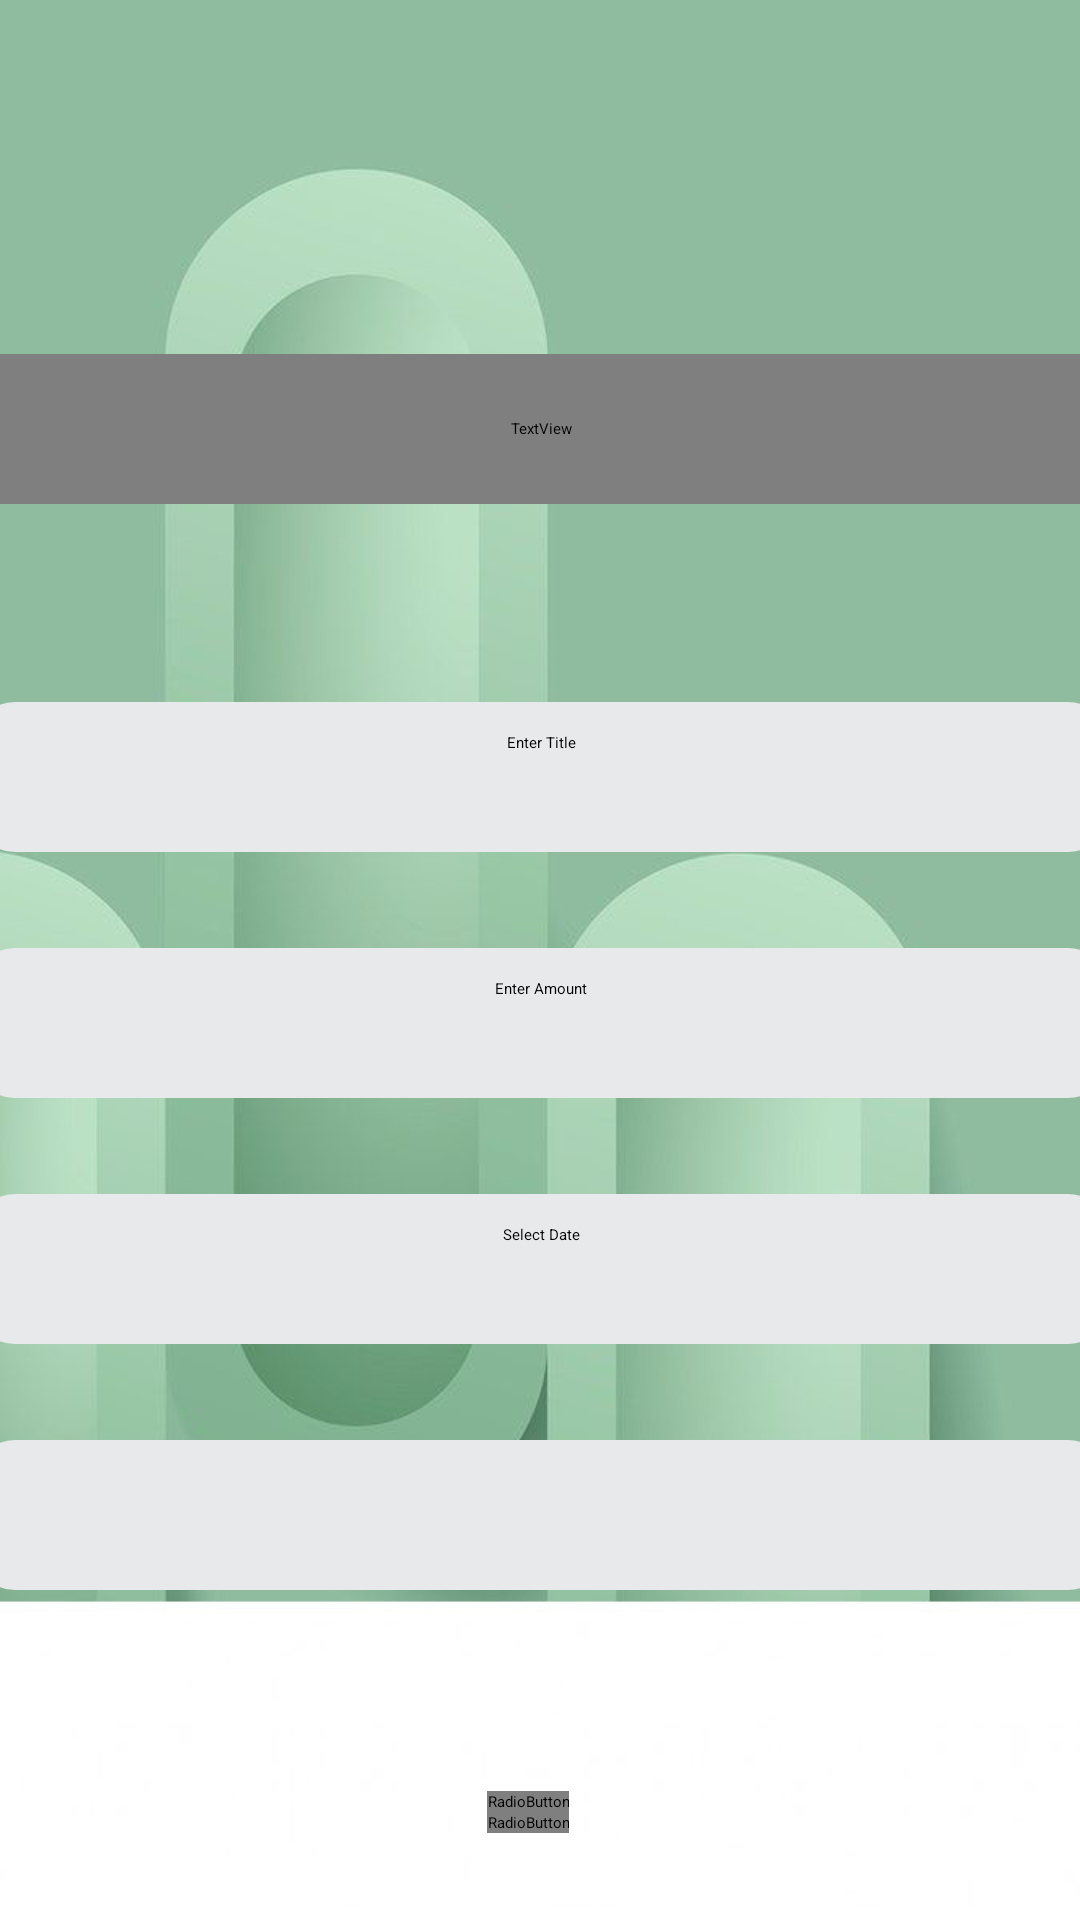

This screen was rendered from an Android layout file. Write that file and the resources it references.
<!-- AndroidManifest.xml: application theme Theme.FinTrack -->
<!-- res/layout/activity_transaction_form.xml -->
<?xml version="1.0" encoding="utf-8"?>
<androidx.constraintlayout.widget.ConstraintLayout xmlns:android="http://schemas.android.com/apk/res/android"
    xmlns:app="http://schemas.android.com/apk/res-auto"
    xmlns:tools="http://schemas.android.com/tools"
    android:id="@+id/main"
    android:layout_width="match_parent"
    android:layout_height="match_parent"
    tools:context=".transactionForm"
    android:background="@drawable/fintrack11">

    <LinearLayout
        android:layout_width="409dp"
        android:layout_height="921dp"
        android:orientation="vertical"
        app:layout_constraintBottom_toBottomOf="parent"
        app:layout_constraintEnd_toEndOf="parent"
        app:layout_constraintHorizontal_bias="0.5"
        app:layout_constraintStart_toStartOf="parent"
        app:layout_constraintTop_toTopOf="parent"
        app:layout_constraintVertical_bias="0.5">

        <TextView
            android:id="@+id/finetrackTV2"
            android:layout_width="251dp"
            android:layout_height="88dp"
            android:fontFamily="@font/agbalumo"
            android:text="@string/finetrackTV"
            android:textAlignment="center"
            android:textColor="@color/white"
            android:textSize="60sp"
            android:translationX="80dp"
            android:translationY="50dp"
            app:layout_constraintBottom_toBottomOf="parent"
            app:layout_constraintEnd_toEndOf="parent"
            app:layout_constraintStart_toStartOf="parent"
            app:layout_constraintTop_toTopOf="parent"
            app:layout_constraintVertical_bias="0.082" />


        <ImageView
            android:id="@+id/imageView2"
            android:layout_width="match_parent"
            android:layout_height="750dp"
            android:translationY="85dp"
            app:srcCompat="@drawable/rectangle3" />

        <ImageView
            android:id="@+id/btnmenu"
            android:layout_width="70dp"
            android:layout_height="70dp"
            android:translationX="10dp"
            android:translationY="-800dp"
            app:srcCompat="@drawable/backicon"/>

        <TextView
            android:id="@+id/tvAddMonthlySalary"
            android:layout_width="match_parent"
            android:layout_height="50sp"
            android:fontFamily="@font/bodoni_moda"
            android:text="@string/tvAddTransaction"
            android:textAlignment="center"
            android:textColor="@color/green"
            android:textSize="28sp"
            android:translationY="-650dp" />

        <EditText
            android:id="@+id/addTitle"
            android:layout_width="match_parent"
            android:layout_height="50dp"
            android:layout_marginStart="16dp"
            android:layout_marginLeft="25dp"
            android:layout_marginTop="16dp"
            android:layout_marginEnd="16dp"
            android:layout_marginRight="25dp"
            android:layout_marginBottom="16dp"
            android:ems="10"
            android:hint="@string/addTitle"
            android:inputType="text"
            android:textAlignment="center"
            android:translationY="-600dp"
            android:background="@drawable/text_edit_bg"
            android:backgroundTint="@color/gray"/>

        <EditText
            android:id="@+id/addAmount"
            android:layout_width="match_parent"
            android:layout_height="50dp"
            android:layout_marginStart="16dp"
            android:layout_marginLeft="25dp"
            android:layout_marginTop="16dp"
            android:layout_marginEnd="16dp"
            android:layout_marginRight="25dp"
            android:layout_marginBottom="16dp"
            android:ems="10"
            android:hint="@string/addAmount"
            android:inputType="text"
            android:textAlignment="center"
            android:translationY="-600dp"
            android:background="@drawable/text_edit_bg"
            android:backgroundTint="@color/gray"/>

        <EditText
            android:id="@+id/addDate"
            android:layout_width="match_parent"
            android:layout_height="50dp"
            android:layout_marginStart="16dp"
            android:layout_marginLeft="25dp"
            android:layout_marginTop="16dp"
            android:layout_marginEnd="16dp"
            android:layout_marginRight="25dp"
            android:layout_marginBottom="16dp"
            android:background="@drawable/text_edit_bg"
            android:backgroundTint="@color/gray"
            android:ems="10"
            android:hint="@string/addDate"
            android:inputType="date"
            android:textAlignment="center"
            android:translationY="-600dp" />

        <Spinner
            android:id="@+id/categorySpinner"
            android:layout_width="match_parent"
            android:layout_height="50dp"
            android:layout_marginStart="16dp"
            android:layout_marginLeft="25dp"
            android:layout_marginTop="16dp"
            android:layout_marginEnd="16dp"
            android:layout_marginRight="25dp"
            android:layout_marginBottom="16dp"
            android:translationY="-600dp"
            android:popupBackground="@color/white"
            android:spinnerMode="dropdown"
            android:background="@drawable/text_edit_bg"
            android:backgroundTint="@color/gray"/>

        <RadioGroup
            android:id="@+id/typeRadioGroup"
            android:layout_width="400dp"
            android:layout_height="100dp"
            android:layout_marginTop="8dp"
            android:gravity="center"
            android:orientation="vertical"
            android:translationY="-600dp">

            <RadioButton
                android:id="@+id/selectIncome"
                android:layout_width="wrap_content"
                android:layout_height="wrap_content"
                android:buttonTint="@color/green2"
                android:fontFamily="@font/bodoni_moda"
                android:text="@string/selectIncome"
                android:textSize="20sp" />

            <RadioButton
                android:id="@+id/selectExpense"
                android:layout_width="wrap_content"
                android:layout_height="wrap_content"
                android:buttonTint="@color/green2"
                android:fontFamily="@font/bodoni_moda"
                android:text="@string/selectExpense"
                android:textSize="20sp" />
        </RadioGroup>

        <Button
            android:id="@+id/btnAdd"
            android:layout_width="300dp"
            android:layout_height="70dp"
            android:backgroundTint="@color/green2"
            android:text="@string/btnAdd"
            android:translationX="50dp"
            android:translationY="-550dp" />

    </LinearLayout>
</androidx.constraintlayout.widget.ConstraintLayout>
<!-- resources referenced by this layout -->
<resources>
  <color name="gray">#E8E9EB</color>
  <color name="green">#4CAF50</color>
  <color name="green2">#498553</color>
  <color name="white">#FFFFFFFF</color>
  <!-- drawable backicon: png bitmap (drawable, 28903 bytes) -->
  <!-- drawable fintrack11: jpg bitmap (drawable, 39278 bytes) -->
  <!-- drawable rectangle3 (drawable) -->
  <?xml version="1.0" encoding="utf-8"?>
  <shape xmlns:android="http://schemas.android.com/apk/res/android"
      android:shape="rectangle">
  
      
      <solid android:color="#FFFFFF"/>
  
      
      <corners android:topRightRadius="50dp" android:topLeftRadius="50dp"/>
  
  
  
  </shape>
  <!-- drawable text_edit_bg (drawable) -->
  <?xml version="1.0" encoding="utf-8"?>
  <shape xmlns:android="http://schemas.android.com/apk/res/android"
      android:shape="rectangle">
  
      <solid android:color="@android:color/white" />
      <stroke
          android:width="2dp"
          android:color="#E4FDE1" />
      <corners android:radius="12dp" />
      <padding
          android:left="10dp"
          android:top="10dp"
          android:right="10dp"
          android:bottom="10dp"/>
  </shape>
  <string name="addAmount">Enter Amount</string>
  <string name="addDate">Select Date</string>
  <string name="addTitle">Enter Title</string>
  <string name="btnAdd">Add</string>
  <string name="finetrackTV">FinTrack</string>
  <string name="selectExpense">Expense</string>
  <string name="selectIncome">Income</string>
  <string name="tvAddTransaction">Add Transaction</string>
</resources>
